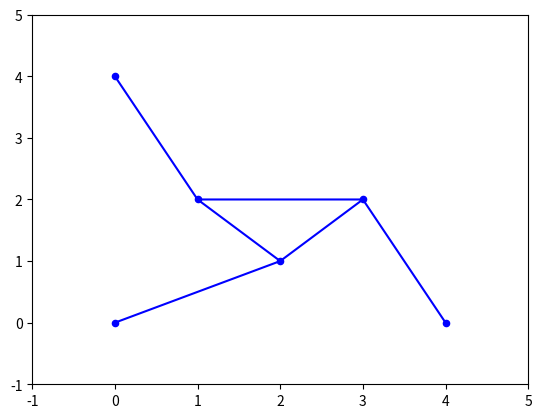

Reproduce this figure in Python.
import matplotlib.pyplot as plt

#Þríhyrningurinn
plt.plot([1,2,3,1], [2,1,2,2], color='b')
plt.ylim(-1,5)
plt.xlim(-1,5)

#Línurnar útfrá þríhyrningnum
plt.plot([1,0], [2,4], color='b')
plt.plot([2,0], [1,0], color='b')
plt.plot([3,4], [2,0], color='b')

#Plotta punktana í þríhyrningnum
plt.scatter(1, 2, c='b', s=20)
plt.scatter(2, 1, c='b', s=20)
plt.scatter(3, 2, c='b', s=20)

#Plotta punktana útfrá línunum
plt.scatter(4, 0, c='b', s=20)
plt.scatter(0, 0, c='b', s=20)
plt.scatter(0, 4, c='b', s=20)

#Sýnum nú myndina
plt.show()
